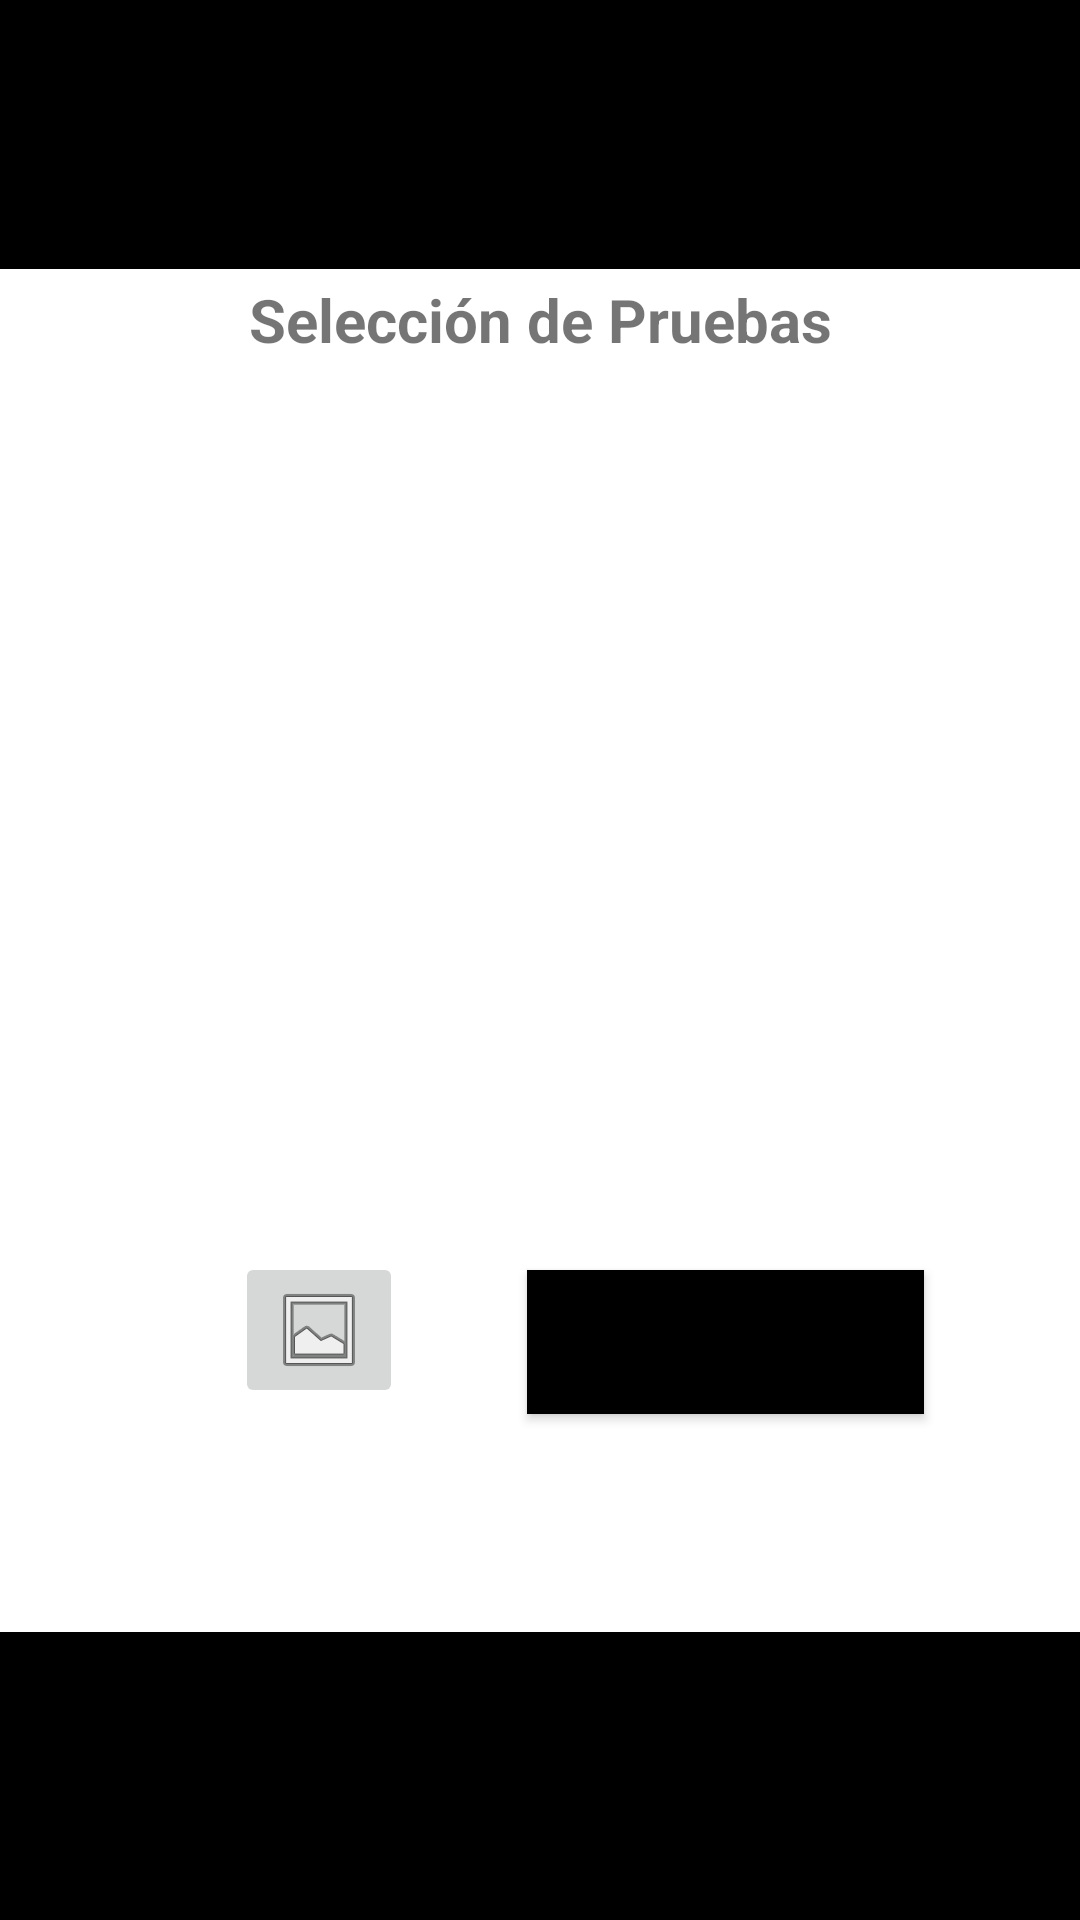

Produce the Android XML layout that renders to this screen, including the resource entries it uses.
<!-- AndroidManifest.xml: application theme Theme.AplicaciónJuzgadoTFG -->
<!-- res/layout/activity_seleccion_pruebas.xml -->
<?xml version="1.0" encoding="utf-8"?>
<androidx.constraintlayout.widget.ConstraintLayout xmlns:android="http://schemas.android.com/apk/res/android"
    xmlns:app="http://schemas.android.com/apk/res-auto"
    xmlns:tools="http://schemas.android.com/tools"
    android:layout_width="match_parent"
    android:layout_height="match_parent"
    tools:context=".Vistas.SeleccionPruebasActivity">

    <ImageButton
        android:id="@+id/BT_SeleccionarPrueba"
        android:layout_width="wrap_content"
        android:layout_height="wrap_content"
        android:onClick="abrirChooser"
        app:layout_constraintBottom_toBottomOf="parent"
        app:layout_constraintEnd_toStartOf="@+id/guideline40"
        app:layout_constraintHorizontal_bias="0.27"
        app:layout_constraintStart_toStartOf="parent"
        app:layout_constraintTop_toTopOf="parent"
        app:layout_constraintVertical_bias="0.71"
        app:srcCompat="@android:drawable/ic_menu_gallery" />

    <TextView
        android:id="@+id/TxT_ArchivoPrueba"
        android:layout_width="0dp"
        android:layout_height="0dp"
        android:background="#000000"
        app:layout_constraintBottom_toBottomOf="parent"
        app:layout_constraintEnd_toEndOf="parent"
        app:layout_constraintHorizontal_bias="0.318"
        app:layout_constraintStart_toStartOf="parent"
        app:layout_constraintTop_toTopOf="@+id/guideline53" />

    <androidx.constraintlayout.widget.Guideline
        android:id="@+id/guideline34"
        android:layout_width="wrap_content"
        android:layout_height="wrap_content"
        android:orientation="vertical"
        app:layout_constraintGuide_begin="20dp" />

    <ImageView
        android:id="@+id/IV_imagenPruebas"
        android:layout_width="0dp"
        android:layout_height="0dp"
        app:layout_constraintBottom_toTopOf="@+id/guideline35"
        app:layout_constraintEnd_toStartOf="@+id/guideline40"
        app:layout_constraintHorizontal_bias="1.0"
        app:layout_constraintStart_toStartOf="@+id/guideline34"
        app:layout_constraintTop_toTopOf="@+id/guideline39"
        app:layout_constraintVertical_bias="1.0"
        tools:srcCompat="@tools:sample/avatars" />

    <androidx.constraintlayout.widget.Guideline
        android:id="@+id/guideline35"
        android:layout_width="wrap_content"
        android:layout_height="wrap_content"
        android:orientation="horizontal"
        app:layout_constraintGuide_percent="0.56" />

    <androidx.constraintlayout.widget.Guideline
        android:id="@+id/guideline36"
        android:layout_width="wrap_content"
        android:layout_height="wrap_content"
        android:orientation="horizontal"
        app:layout_constraintGuide_percent="0.14" />

    <TextView
        android:id="@+id/textView23"
        android:layout_width="0dp"
        android:layout_height="0dp"
        android:background="#000000"
        android:text="TextView"
        app:layout_constraintBottom_toTopOf="@+id/guideline36"
        app:layout_constraintEnd_toEndOf="parent"
        app:layout_constraintHorizontal_bias="0.0"
        app:layout_constraintStart_toStartOf="parent"
        app:layout_constraintTop_toTopOf="parent"
        app:layout_constraintVertical_bias="1.0" />

    <androidx.constraintlayout.widget.Guideline
        android:id="@+id/guideline37"
        android:layout_width="wrap_content"
        android:layout_height="wrap_content"
        android:orientation="vertical"
        app:layout_constraintGuide_percent="0.048661802" />

    <androidx.constraintlayout.widget.Guideline
        android:id="@+id/guideline38"
        android:layout_width="wrap_content"
        android:layout_height="wrap_content"
        android:orientation="horizontal"
        app:layout_constraintGuide_end="711dp" />

    <androidx.constraintlayout.widget.Guideline
        android:id="@+id/guideline39"
        android:layout_width="wrap_content"
        android:layout_height="wrap_content"
        android:orientation="horizontal"
        app:layout_constraintGuide_percent="0.2" />

    <TextView
        android:id="@+id/TV_Pruebas"
        android:layout_width="wrap_content"
        android:layout_height="wrap_content"
        android:text="Selección de Pruebas"
        android:textSize="20sp"
        android:textStyle="bold"
        app:layout_constraintBottom_toTopOf="@+id/guideline39"
        app:layout_constraintEnd_toEndOf="parent"
        app:layout_constraintStart_toStartOf="parent"
        app:layout_constraintTop_toTopOf="@+id/guideline36"
        app:layout_constraintVertical_bias="0.28" />

    <androidx.constraintlayout.widget.Guideline
        android:id="@+id/guideline40"
        android:layout_width="wrap_content"
        android:layout_height="wrap_content"
        android:orientation="vertical"
        app:layout_constraintGuide_percent="0.96" />

    <Button
        android:id="@+id/BT_SubirIMG"
        android:layout_width="wrap_content"
        android:layout_height="wrap_content"
        android:background="#000000"
        android:onClick="subirPrueba"
        android:text="Subir y Continuar"
        app:backgroundTint="#000000"
        app:layout_constraintBottom_toBottomOf="parent"
        app:layout_constraintEnd_toStartOf="@+id/guideline40"
        app:layout_constraintHorizontal_bias="0.524"
        app:layout_constraintStart_toEndOf="@+id/BT_SeleccionarPrueba"
        app:layout_constraintTop_toTopOf="@+id/guideline35"
        app:layout_constraintVertical_bias="0.278" />

    <androidx.constraintlayout.widget.Guideline
        android:id="@+id/guideline53"
        android:layout_width="wrap_content"
        android:layout_height="wrap_content"
        android:orientation="horizontal"
        app:layout_constraintGuide_percent="0.85" />
</androidx.constraintlayout.widget.ConstraintLayout>
<!-- resources referenced by this layout -->
<resources>
  <style name="Theme.AplicaciónJuzgadoTFG" parent="Theme.MaterialComponents.DayNight.DarkActionBar">
          
          <item name="colorPrimary">@color/purple_500</item>
          <item name="colorPrimaryVariant">@color/purple_700</item>
          <item name="colorOnPrimary">@color/white</item>
          
          <item name="colorSecondary">@color/teal_200</item>
          <item name="colorSecondaryVariant">@color/teal_700</item>
          <item name="colorOnSecondary">@color/black</item>
          
          <item name="android:statusBarColor" tools:targetApi="21">?attr/colorPrimaryVariant</item>
          
      </style>
  <!-- not gathered from this repository: default colours our renderer supplied (Android Studio template values) -->
  <color name="purple_500">#FF6200EE</color>
  <color name="purple_700">#FF3700B3</color>
  <color name="teal_200">#FF03DAC5</color>
  <color name="teal_700">#FF018786</color>
  <color name="black">#FF000000</color>
  <color name="white">#FFFFFFFF</color>
</resources>
